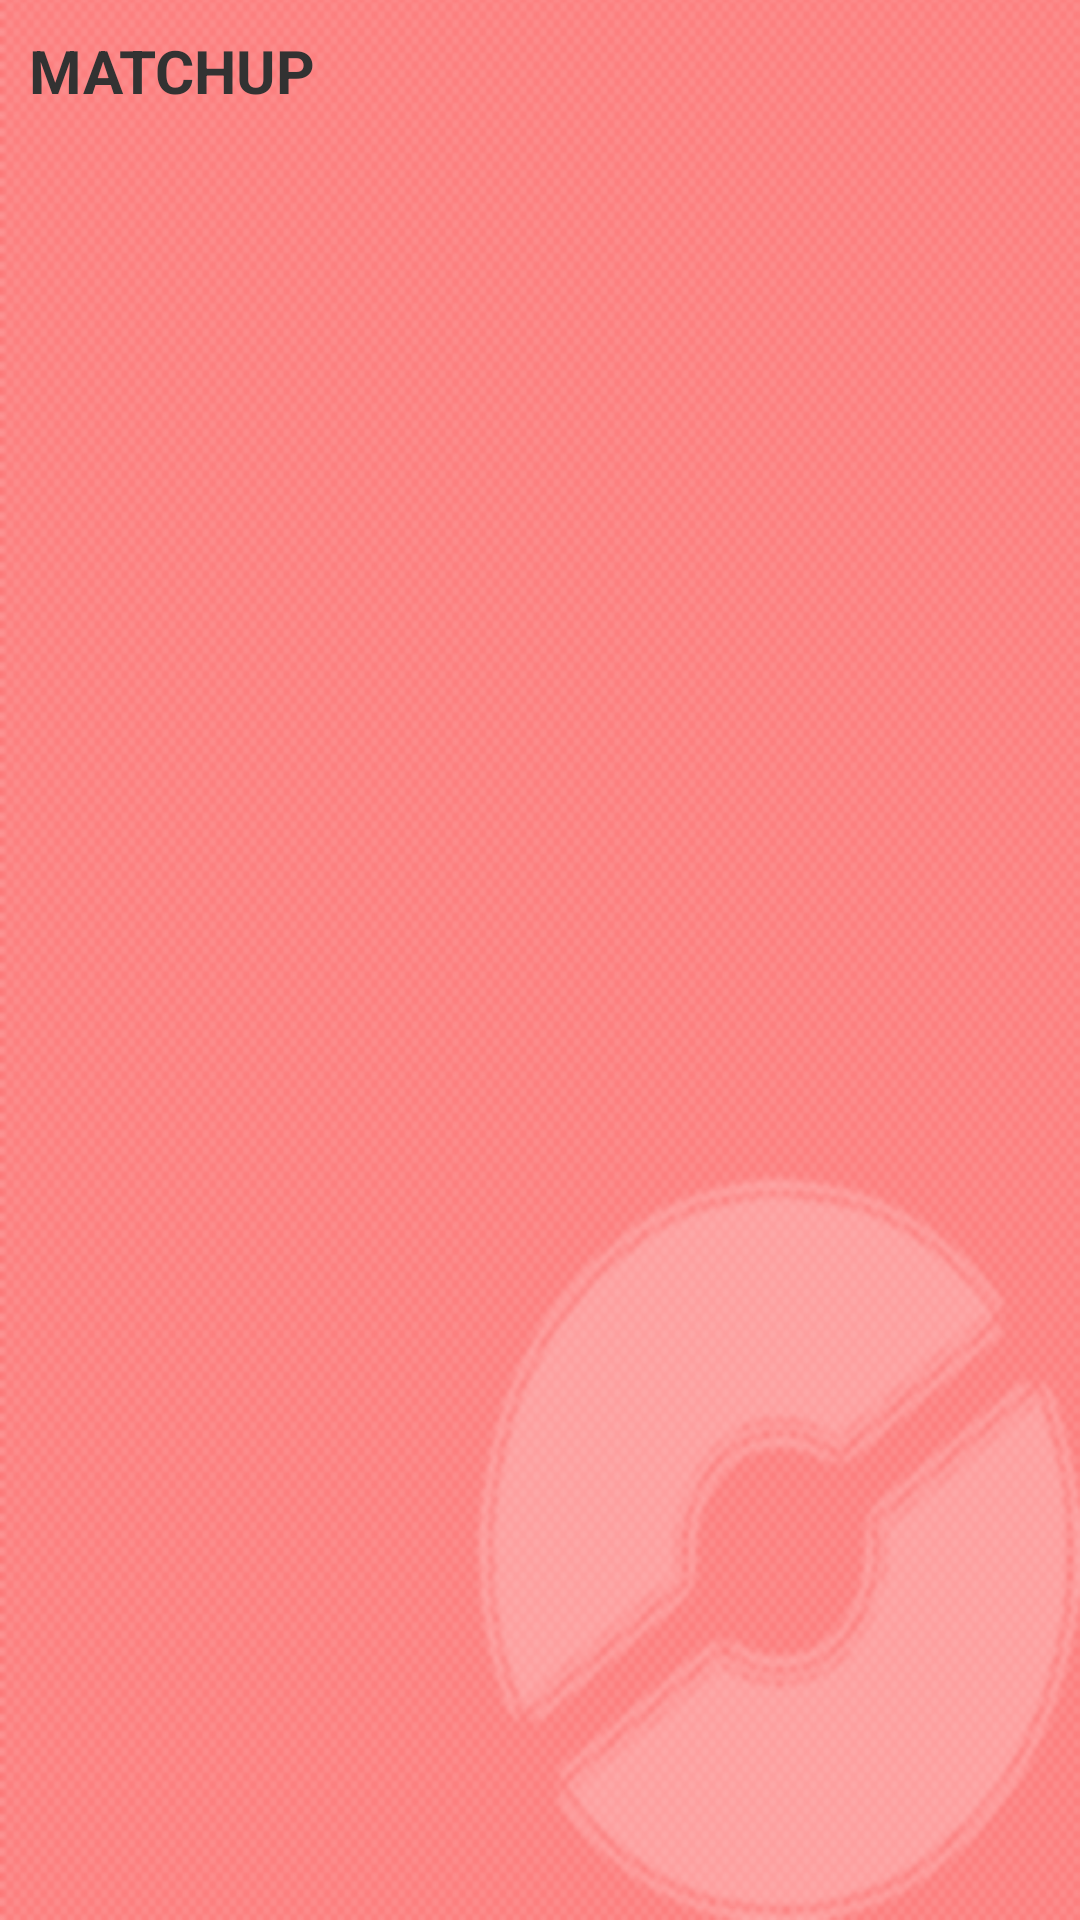

Here is an Android app screen rendered from its layout file. Give the layout XML and the strings, colors and styles it references.
<!-- AndroidManifest.xml: application theme AppTheme -->
<!-- res/layout/activity_attack.xml -->
<RelativeLayout xmlns:android="http://schemas.android.com/apk/res/android"
    xmlns:tools="http://schemas.android.com/tools"
    android:id="@+id/attack"
    android:layout_width="match_parent"
    android:layout_height="match_parent"
    android:paddingBottom="@dimen/activity_vertical_margin"
    android:paddingLeft="@dimen/activity_horizontal_margin"
    android:paddingRight="@dimen/activity_horizontal_margin"
    android:paddingTop="@dimen/activity_vertical_margin"
    android:background="@drawable/pd_back"
    tools:context=".Attack" >

    <TextView
        android:layout_width="match_parent"
        android:layout_height="wrap_content"
        android:padding="10dp"
        android:textSize="20sp"
        android:text="MATCHUP"
        android:textStyle="bold"
        android:id="@+id/textView1" />

    <ListView
        android:id="@+id/listView1"
        android:listSelector="@android:color/transparent"
        android:layout_width="match_parent"
        android:layout_height="wrap_content"
        android:layout_below="@+id/textView1"
        android:paddingTop="10dp"
        android:paddingLeft="20dp"
        android:paddingRight="20dp"
        android:layout_alignParentLeft="true"
        android:layout_alignParentStart="true">
    </ListView>

</RelativeLayout>
<!-- resources referenced by this layout -->
<resources>
  <!-- drawable pd_back: png bitmap (drawable-hdpi, 26368 bytes) -->
  <style name="AppTheme" parent="AppBaseTheme">
          
      </style>
  <style name="AppBaseTheme" parent="android:Theme.Light">
          
      </style>
</resources>
